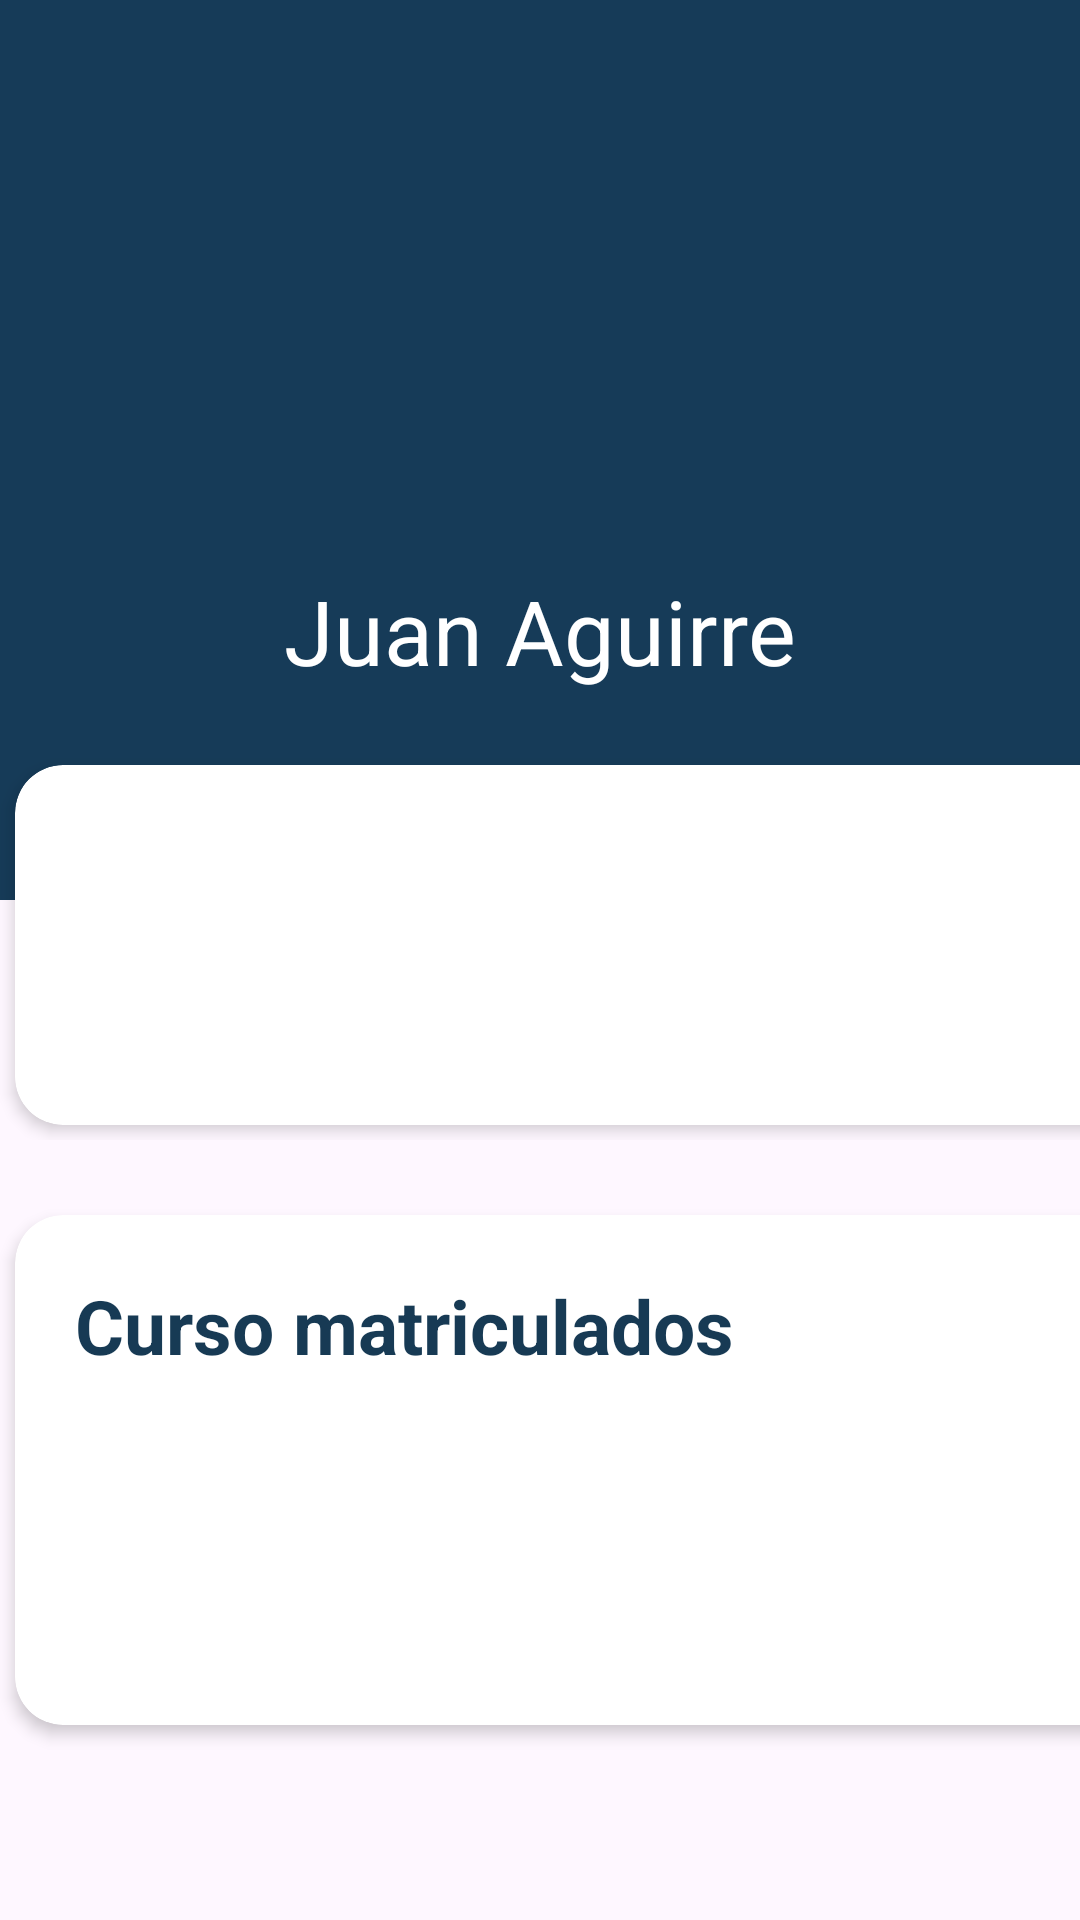

Here is an Android app screen rendered from its layout file. Give the layout XML and the strings, colors and styles it references.
<!-- AndroidManifest.xml: application theme Theme.CibertecApp_R -->
<!-- res/layout/activity_perfil.xml -->
<?xml version="1.0" encoding="utf-8"?>
<androidx.constraintlayout.widget.ConstraintLayout xmlns:android="http://schemas.android.com/apk/res/android"
    android:layout_width="match_parent"
    android:layout_height="match_parent"
    xmlns:app="http://schemas.android.com/apk/res-auto">

    <androidx.constraintlayout.widget.ConstraintLayout
        android:id="@+id/layoutP"
        android:layout_width="match_parent"
        android:layout_height="300dp"
        app:layout_constraintTop_toTopOf="parent"
        android:background="@color/blue"
        app:layout_constraintStart_toStartOf="parent">

        <FrameLayout
            android:id="@+id/frameLayout"
            android:layout_width="160dp"
            android:layout_height="160dp"
            android:layout_gravity="center"
            android:background="@drawable/circle_mask"
            app:layout_constraintStart_toStartOf="parent"
            android:layout_marginTop="20dp"
            app:layout_constraintTop_toTopOf="parent"
            app:layout_constraintEnd_toEndOf="parent"
            android:clipToOutline="true">

            <ImageView
                android:layout_width="match_parent"
                android:layout_height="match_parent"
                android:scaleType="centerCrop"
                android:src="@drawable/plato" />
        </FrameLayout>


        <TextView
            android:id="@+id/txtPerfil"
            android:layout_width="wrap_content"
            android:layout_height="wrap_content"
            android:layout_marginTop="10dp"
            android:text="Juan Aguirre"
            android:textColor="@color/white"
            android:textSize="30sp"
            android:textStyle="normal"
            app:layout_constraintStart_toStartOf="parent"
            app:layout_constraintEnd_toEndOf="parent"
            app:layout_constraintTop_toBottomOf="@id/frameLayout" />

    </androidx.constraintlayout.widget.ConstraintLayout>

    <androidx.constraintlayout.widget.ConstraintLayout
        android:id="@+id/layout1"
        android:layout_width="wrap_content"
        android:layout_height="150dp"
        android:layout_marginTop="230dp"
        app:layout_constraintStart_toStartOf="parent"
        app:layout_constraintEnd_toEndOf="parent"
        app:layout_constraintTop_toTopOf="parent">

        <androidx.cardview.widget.CardView
            android:id="@+id/cardAndroid"
            android:layout_width="370dp"
            android:layout_height="120dp"
            android:layout_marginHorizontal="5dp"
            android:layout_marginTop="25dp"
            android:background="@color/white"
            app:cardCornerRadius="16dp"
            app:cardElevation="3dp"
            app:layout_constraintStart_toStartOf="parent"
            app:layout_constraintTop_toTopOf="parent"
            >

            <androidx.constraintlayout.widget.ConstraintLayout
                android:layout_width="match_parent"
                android:layout_height="wrap_content">


            </androidx.constraintlayout.widget.ConstraintLayout>
        </androidx.cardview.widget.CardView>
    </androidx.constraintlayout.widget.ConstraintLayout>

    <androidx.constraintlayout.widget.ConstraintLayout
        android:id="@+id/layout2"
        android:layout_width="wrap_content"
        android:layout_height="210dp"
        app:layout_constraintStart_toStartOf="parent"
        app:layout_constraintEnd_toEndOf="parent"
        app:layout_constraintTop_toBottomOf="@id/layout1">

        <androidx.cardview.widget.CardView
            android:id="@+id/cardAndroid2"
            android:layout_width="370dp"
            android:layout_height="170dp"
            android:layout_marginHorizontal="5dp"
            android:layout_marginTop="25dp"
            android:background="@color/white"
            app:cardCornerRadius="16dp"
            app:cardElevation="3dp"
            app:layout_constraintStart_toStartOf="parent"
            app:layout_constraintTop_toTopOf="parent"
            >

            <androidx.constraintlayout.widget.ConstraintLayout
                android:layout_width="match_parent"
                android:layout_height="wrap_content">

                <TextView
                    android:id="@+id/txtnews1"
                    android:layout_width="wrap_content"
                    android:layout_height="wrap_content"
                    android:layout_marginLeft="20dp"
                    android:layout_marginTop="20dp"
                    android:text="Curso matriculados"
                    android:textColor="#173a54"
                    android:textSize="25sp"
                    android:textStyle="bold"
                    android:layout_marginStart="20dp"
                    app:layout_constraintTop_toTopOf="parent"
                    app:layout_constraintStart_toStartOf="parent"/>


            </androidx.constraintlayout.widget.ConstraintLayout>
        </androidx.cardview.widget.CardView>
    </androidx.constraintlayout.widget.ConstraintLayout>


</androidx.constraintlayout.widget.ConstraintLayout>
<!-- resources referenced by this layout -->
<resources>
  <color name="blue">#163b58</color>
  <color name="white">#FFFFFFFF</color>
  <style name="Theme.CibertecApp_R" parent="Base.Theme.CibertecApp_R" />
  <style name="Base.Theme.CibertecApp_R" parent="Theme.Material3.DayNight.NoActionBar">
          
          
      </style>
</resources>
